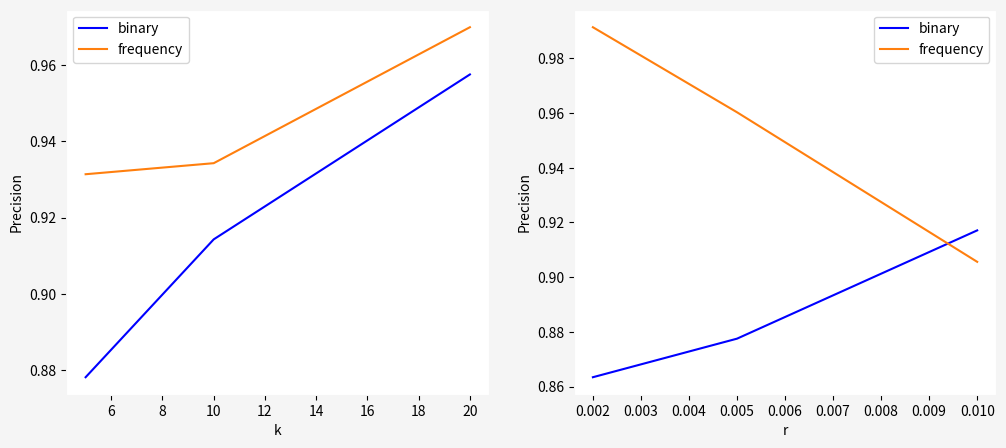

Python code for this plot: (Note: this script raises an exception after producing the figure.)
from matplotlib import pyplot as plt



fig = plt.figure(figsize = (12, 5))
fig.patch.set_facecolor('whitesmoke') 
plt.rc('axes',edgecolor='whitesmoke')
#plt.axis('off')

plt.subplots_adjust(left=None, bottom=None, right=None, top=None, wspace=0.2, hspace=None)

# First plot
fig1 = plt.subplot(1, 2, 1) 
plt.plot([5,10,20], [0.8781, 0.9143, 0.9576], 'blue', label='binary') 
plt.plot([5,10,20], [0.9314, 0.9343, 0.9700], 'tab:orange', label='frequency')
fig1.set(xlabel='k', ylabel='Precision')
plt.legend()

# Second plot
fig2 = plt.subplot(1, 2, 2) 
plt.plot([0.002,0.005,0.01], [0.8634, 0.8775, 0.9171], 'blue', label='binary')
plt.plot([0.002,0.005,0.01], [0.9914, 0.9603, 0.9056], 'tab:orange', label='frequency')
fig2.set(xlabel='r', ylabel='Precision')
plt.legend()

plt.savefig('/Users/<user>/Desktop/Precision.png', bbox_inches='tight', dpi=200)
plt.show()



fig = plt.figure(figsize = (12, 5))
fig.patch.set_facecolor('whitesmoke') 
plt.rc('axes',edgecolor='whitesmoke')

plt.subplots_adjust(left=None, bottom=None, right=None, top=None, wspace=0.2, hspace=None)

# First plot
fig1 = plt.subplot(1, 2, 1) 
plt.plot([5,10,20], [0.8929, 0.8996, 0.9240], 'blue', label='binary') 
plt.plot([5,10,20], [0.8061, 0.7228, 0.7274], 'tab:orange', label='frequency')
fig1.set(xlabel='k', ylabel='MAP')
plt.legend()

# Second plot
fig2 = plt.subplot(1, 2, 2) 
plt.plot([0.002,0.005,0.01], [0.9579, 0.9496, 0.9530], 'blue', label='binary')
plt.plot([0.002,0.005,0.01], [0.9914, 0.9603, 0.8914], 'tab:orange', label='frequency')
fig2.set(xlabel='r', ylabel='MAP')
plt.legend()

plt.savefig('/Users/<user>/Desktop/MAP.png', bbox_inches='tight', dpi=200)
plt.show()




fig = plt.figure(figsize = (12, 5))
fig.patch.set_facecolor('whitesmoke')
plt.rc('axes',edgecolor='whitesmoke')

plt.subplots_adjust(left=None, bottom=None, right=None, top=None, wspace=0.2, hspace=None)

# First plot
# nDCG@5
fig1 = plt.subplot(1, 2, 1) 
plt.plot([5,10,20], [0.9400, 0.7902, 0.5907], 'blue', label="nDCG@5") 
plt.plot([5,10,20], [0.9809, 0.8210, 0.6024], 'tab:orange', label="nDCG@5")
# nDCG@10
plt.plot([5,10,20], [0.9646, 0.9588, 0.8210], color='blue', linestyle='dashed', label="nDCG@10") 
plt.plot([5,10,20], [0.9942, 0.9856, 0.8298], 'tab:orange', linestyle='dashed', label="nDCG@10")
fig1.set(xlabel='k (Binary: blue, Frequency: orange)', ylabel='nDCG')
plt.legend()

# Second plot
fig2 = plt.subplot(1, 2, 2) 
plt.plot([0.002,0.005,0.01], [0.7491, 0.8955, 0.9400], color='blue', label="nDCG@5")
plt.plot([0.002,0.005,0.01], [0.5175, 0.5393, 0.6260], 'tab:orange', label="nDCG@5")
plt.plot([0.002,0.005,0.01], [0.6313, 0.8895, 0.9588], 'blue', linestyle='dashed', label="nDCG@10")
plt.plot([0.002,0.005,0.01], [0.3599, 0.3792, 0.4737], 'tab:orange', linestyle='dashed', label="nDCG@10")
fig2.set(xlabel='r (Binary: blue, Frequency: orange)', ylabel='nDCG')
plt.legend()

plt.savefig('/Users/<user>/Desktop/nDCG.png', bbox_inches='tight', dpi=200)
plt.show()


# Geolife


fig = plt.figure(figsize = (12, 5))
fig.patch.set_facecolor('whitesmoke') 
plt.rc('axes',edgecolor='whitesmoke')

plt.subplots_adjust(left=None, bottom=None, right=None, top=None, wspace=0.2, hspace=None)

# First plot
fig1 = plt.subplot(1, 2, 1) 
plt.plot([5,10,20], [0.8676, 0.8921, 0.9074], 'blue', label='binary') 
plt.plot([5,10,20], [0.9480, 0.9590, 0.9653], 'tab:orange', label='frequency')
fig1.set(xlabel='k', ylabel='Precision')
plt.legend()

# Second plot
fig2 = plt.subplot(1, 2, 2) 
plt.plot([0.001,0.005,0.01], [0.9275, 0.8896, 0.8883], 'blue', label='binary')
plt.plot([0.001,0.005,0.01], [0.9990, 0.9894, 0.9765], 'tab:orange', label='frequency')
fig2.set(xlabel='r', ylabel='Precision')
plt.legend()

plt.savefig('/Users/<user>/Desktop/Precision-Geolife.png', bbox_inches='tight', dpi=200)
plt.show()



fig = plt.figure(figsize = (12, 5))
fig.patch.set_facecolor('whitesmoke') 
plt.rc('axes',edgecolor='whitesmoke')

plt.subplots_adjust(left=None, bottom=None, right=None, top=None, wspace=0.2, hspace=None)

# First plot
fig1 = plt.subplot(1, 2, 1) 
plt.plot([5,10,20], [0.8632, 0.8751, 0.8904], 'blue', label='binary') 
plt.plot([5,10,20], [0.9597, 0.9577, 0.9604], 'tab:orange', label='frequency')
fig1.set(xlabel='k', ylabel='MAP')
plt.legend()

# Second plot
fig2 = plt.subplot(1, 2, 2) 
plt.plot([0.001,0.005,0.01], [0.8116, 0.2025, 0.0376], 'blue', label='binary')
plt.plot([0.001,0.005,0.01], [0.9990, 0.9973, 0.9582], 'tab:orange', label='frequency')
fig2.set(xlabel='r', ylabel='MAP')
plt.legend()

plt.savefig('/Users/<user>/Desktop/MAP-Geolife.png', bbox_inches='tight', dpi=200)
plt.show()



fig = plt.figure(figsize = (12, 5))
fig.patch.set_facecolor('whitesmoke')
plt.rc('axes',edgecolor='whitesmoke')

plt.subplots_adjust(left=None, bottom=None, right=None, top=None, wspace=0.2, hspace=None)

# First plot
# nDCG@5
fig1 = plt.subplot(1, 2, 1) 
plt.plot([5,10,20], [0.9182, 0.7822, 0.5823], 'blue', label="nDCG@5") 
plt.plot([5,10,20], [0.9443, 0.9394, 0.7989], 'tab:orange', label="nDCG@5")
# nDCG@10
plt.plot([5,10,20], [0.9822, 0.8233, 0.6029], color='blue', linestyle='dashed', label="nDCG@10") 
plt.plot([5,10,20], [0.9930, 0.9886, 0.8330], 'tab:orange', linestyle='dashed', label="nDCG@10")
fig1.set(xlabel='k (Binary: blue, Frequency: orange)', ylabel='nDCG')
plt.legend()

# Second plot
fig2 = plt.subplot(1, 2, 2) 
plt.plot([0.001,0.005,0.01], [0.7260, 0.8893, 0.9182], color='blue', label="nDCG@5")
plt.plot([0.001,0.005,0.01], [0.4906, 0.5291, 0.5735], 'tab:orange', label="nDCG@5")
plt.plot([0.001,0.005,0.01], [0.6559, 0.8952, 0.9390], 'blue', linestyle='dashed', label="nDCG@10")
plt.plot([0.001,0.005,0.01], [0.3367, 0.3748, 0.4276], 'tab:orange', linestyle='dashed', label="nDCG@10")
fig2.set(xlabel='r (Binary: blue, Frequency: orange)', ylabel='nDCG')
plt.legend()

plt.savefig('/Users/<user>/Desktop/nDCG-Geolife.png', bbox_inches='tight', dpi=200)
plt.show()


# Grid plot


plt.plot([0.8,2.2,3.1,3.8,4.5, 1.5], [0.7,2.5,1.3,3.2,2.4, 3.4])
plt.xlim(0,5)
plt.ylim(0,5)
plt.grid(b=True)
plt.savefig('/Users/<user>/Desktop/grd.png', bbox_inches='tight', dpi=200)
plt.show()

